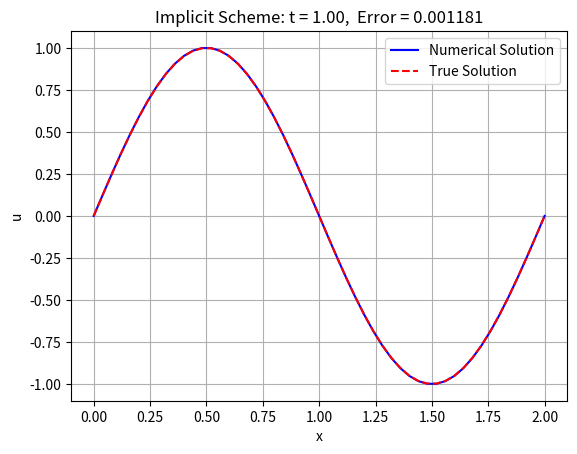

Reproduce this figure in Python.
import numpy as np
import matplotlib.pyplot as plt
from scipy.sparse import diags
from scipy.sparse.linalg import spsolve
from matplotlib.animation import PillowWriter

# Parameters
L = 2  # Length of the domain
n = 50  # Number of spatial intervals
x = np.linspace(0, L, n + 1)  # Spatial discretization
h = x[1] - x[0]  # Spatial step size
T = 1  # Total time
tau = 0.01  # Time step
m = int(T / tau)  # Number of time steps
t = np.linspace(tau, T, m)  # Time array

# Stability condition
gam = tau / h ** 2
print('gamma = %6.4f' % gam)


# Initial Conditions
def u0(x):
    return np.zeros_like(x)


# Source term
def f(t, x):
    return (1 + np.pi ** 2 * t) * np.sin(np.pi * x)


# True solution
def u_true(t, x):
    return t * np.sin(np.pi * x)


# Construct the system matrix as a sparse matrix
maindiag = (1 + 2 * gam) * np.ones(n + 1)
leftdiag = -gam * np.ones(n)
rghtdiag = -gam * np.ones(n)

# Dirichlet conditions at the boundaries
maindiag[0] = 1
maindiag[-1] = 1
leftdiag[-1] = 0
rghtdiag[0] = 0

# Create the sparse matrix A
A = diags([maindiag, leftdiag, rghtdiag], [0, -1, 1], format='csr')

# Initial condition
u = u0(x)

# Set up the figure for the animation
fig, ax = plt.subplots()
line_numerical, = ax.plot(x, u, 'b-', label='Numerical Solution')
line_true, = ax.plot(x, u_true(0, x), 'r--', label='True Solution')
ax.grid()
ax.set_ylim(-1.1, 1.1)  # Set fixed y limits for clarity
ax.set_title('Heat Equation Simulation: t = 0.00')
ax.set_xlabel('x')
ax.set_ylabel('u')
ax.legend()

# List to hold frames for the GIF
frames = []

# Time loop for the numerical solution
for tt in t:
    # Set up right-hand side
    b = u + tau * f(tt, x)

    # Apply Dirichlet conditions
    b[0] = 0.0
    b[n] = 0.0

    # Solve the linear system using the sparse solver
    u = spsolve(A, b)

    # Update plot lines
    line_numerical.set_ydata(u)
    line_true.set_ydata(u_true(tt, x))

    # Calculate the maximum absolute error
    error = np.max(np.abs(u - u_true(tt, x)))

    # Update the title to include the current time and error
    ax.set_title(f'Implicit Scheme: t = {tt:.2f},  Error = {error:.6f}')

    # Capture the current frame
    plt.draw()
    plt.pause(0.01)  # Allow for a brief pause to render the frame
    frames.append(np.array(fig.canvas.buffer_rgba()))  # Capture the frame

# Save the frames as a GIF using Pillow
writer = PillowWriter(fps=10)  # Set frames per second
with writer.saving(fig, "Implicit Scheme.gif", dpi=100):
    for frame in frames:
        writer.grab_frame()

plt.close(fig)  # Close the figure window
